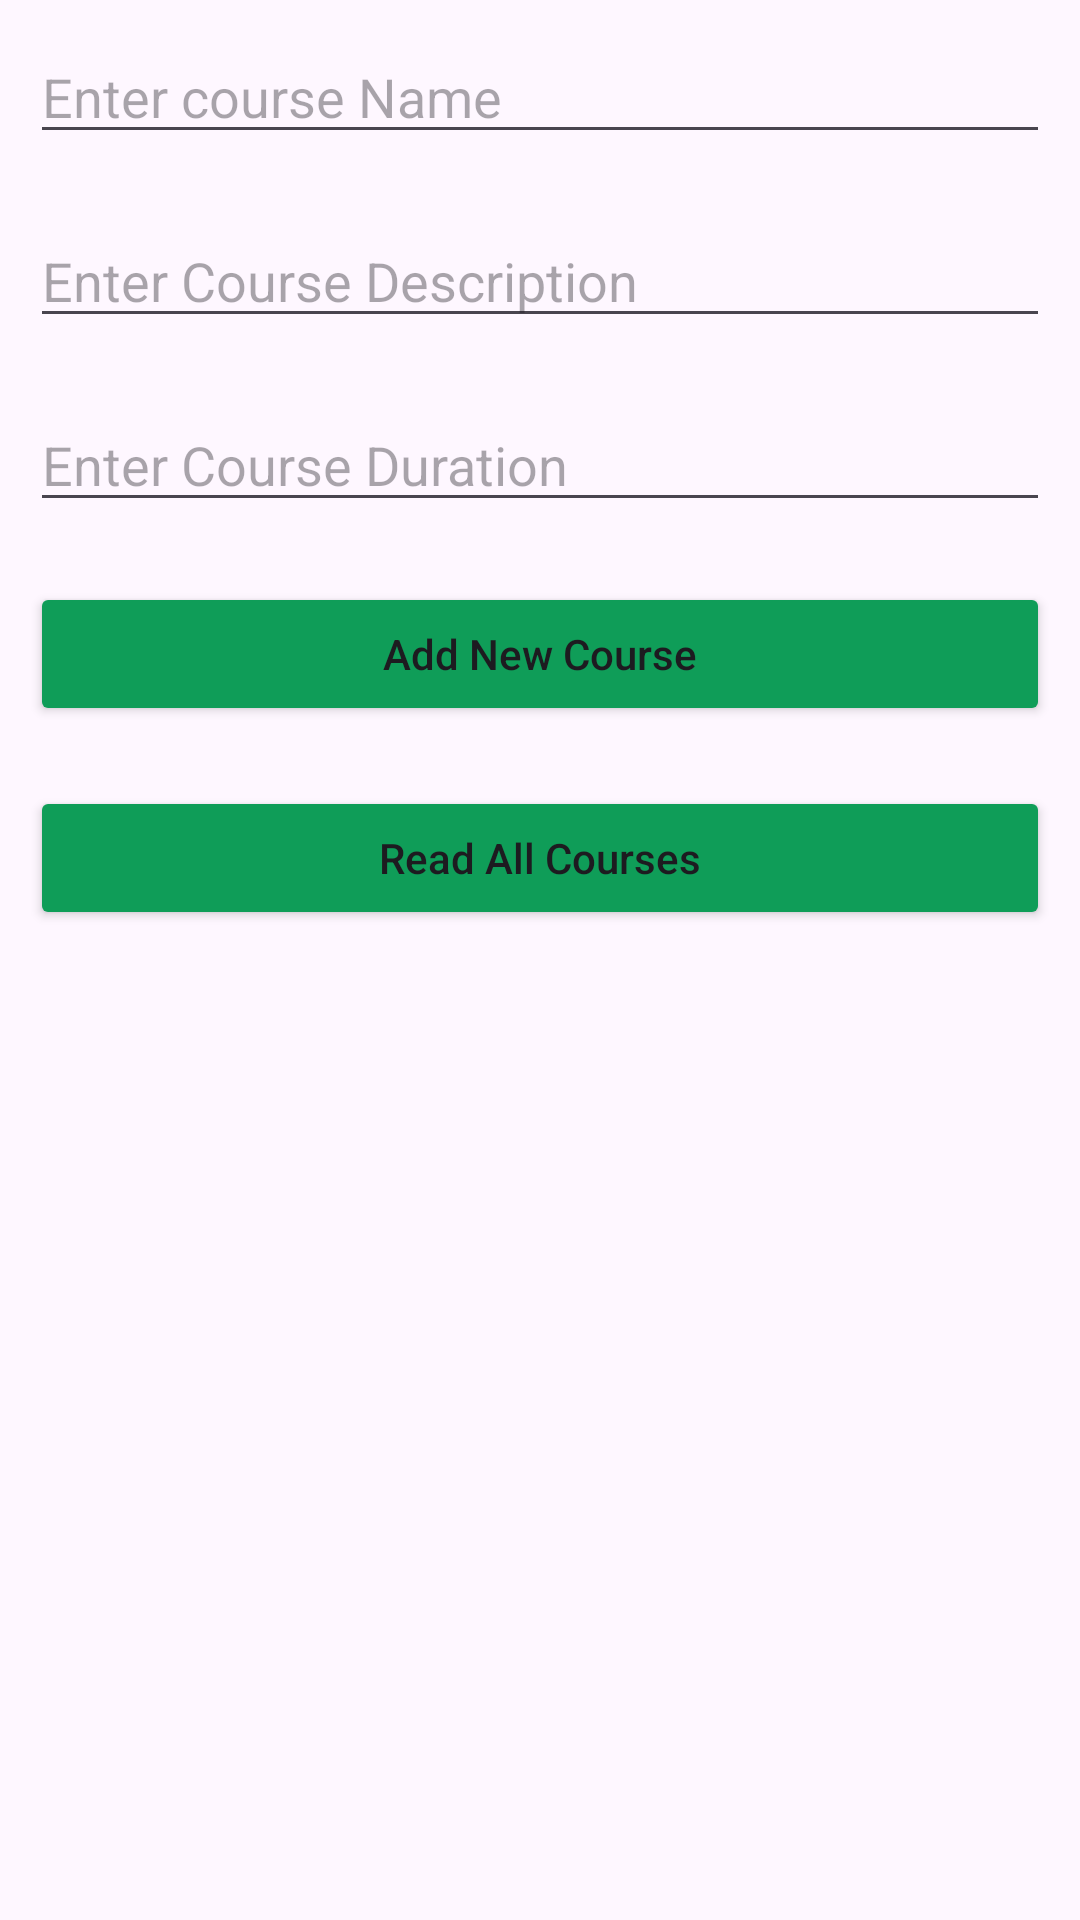

Produce the Android XML layout that renders to this screen, including the resource entries it uses.
<!-- AndroidManifest.xml: application theme Theme.Ex14_roomDatabase -->
<!-- res/layout/activity_main.xml -->
<?xml version="1.0" encoding="utf-8"?>
<LinearLayout
    xmlns:android="http://schemas.android.com/apk/res/android"
    xmlns:app="http://schemas.android.com/apk/res-auto"
    xmlns:tools="http://schemas.android.com/tools"
    android:layout_width="match_parent"
    android:layout_height="match_parent"
    android:orientation="vertical"
    tools:context=".MainActivity">
    
    <EditText
        android:id="@+id/edtName"
        android:layout_width="match_parent"
        android:layout_height="wrap_content"
        android:layout_margin="10dp"
        android:hint="Enter course Name" />
    
    <EditText
        android:id="@+id/edtDescription"
        android:layout_width="match_parent"
        android:layout_height="wrap_content"
        android:layout_margin="10dp"
        android:hint="Enter Course Description" />
    
    <EditText
        android:id="@+id/edtDuration"
        android:layout_width="match_parent"
        android:layout_height="wrap_content"
        android:layout_margin="10dp"
        android:hint="Enter Course Duration" />
    
    <Button
        android:id="@+id/btnAddCourse"
        android:layout_width="match_parent"
        android:layout_height="wrap_content"
        android:layout_margin="10dp"
        android:text="Add New Course"
        android:textAllCaps="false"

    android:backgroundTint="@color/buttonColor"/>
    <Button
        android:id="@+id/btnReadCourses"
        android:layout_width="match_parent"
        android:layout_height="wrap_content"
        android:layout_margin="10dp"
        android:text="Read All Courses"
        android:textAllCaps="false"
        android:backgroundTint="@color/buttonColor"/>
</LinearLayout>
<!-- resources referenced by this layout -->
<resources>
  <color name="buttonColor">#0F9D58</color>
  <style name="Theme.Ex14_roomDatabase" parent="Base.Theme.Ex14_roomDatabase" />
  <style name="Base.Theme.Ex14_roomDatabase" parent="Theme.Material3.DayNight.NoActionBar">
          
          
      </style>
</resources>
